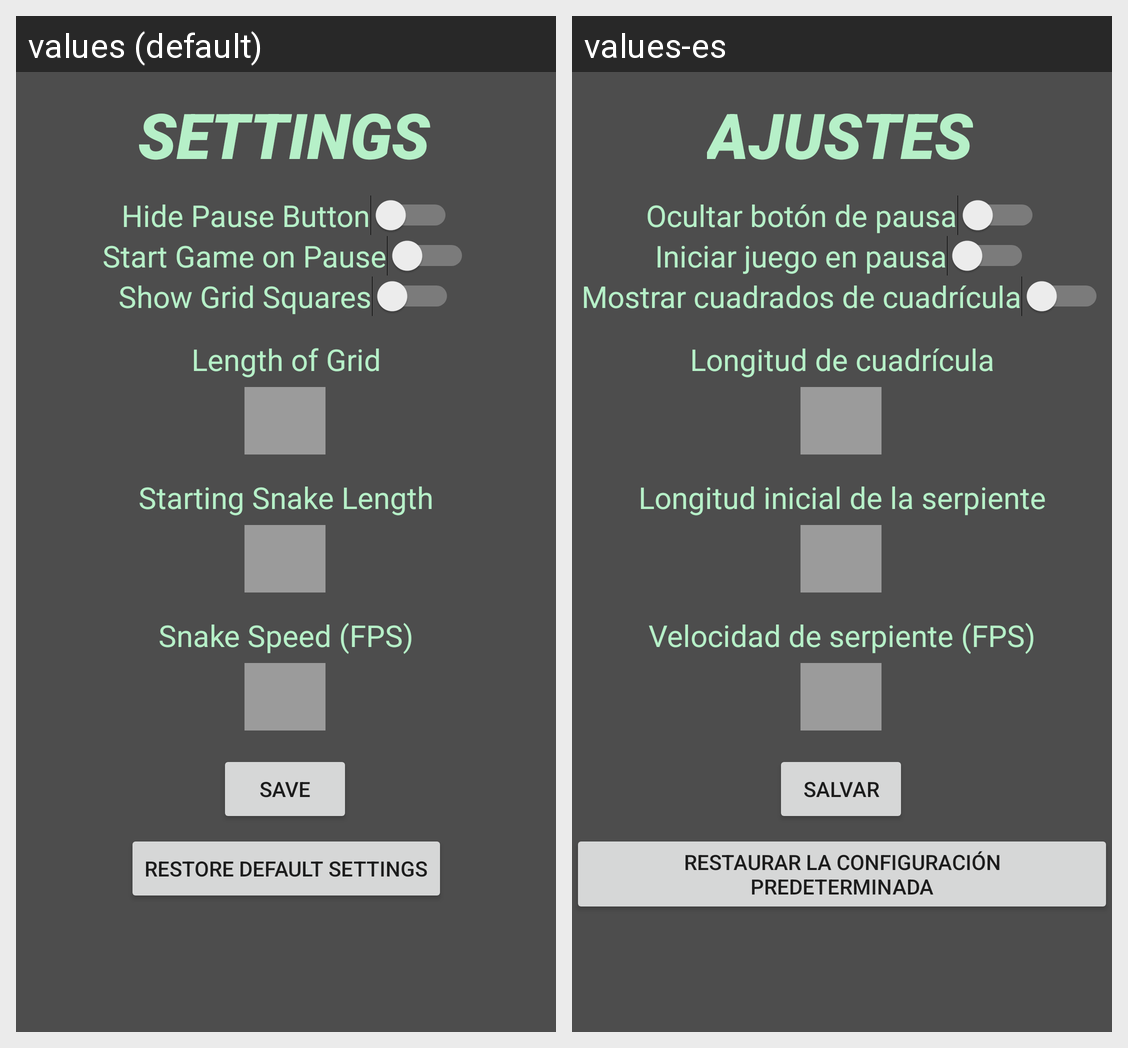

The Android screen above is rendered under two locales of the same app. Produce the string resources it draws, with the default and per-locale values.
Android screen res/layout/activity_settings.xml rendered under 2 locales, left to right: values (default), values-es. Device: Nexus 5 (rendered at 1080×1920; each locale shown at half size, 540×960, under a caption strip naming it); theme AppTheme.
Strings drawn on this screen, with the default value and each locale's value (text and hints the layout hard-codes, and strings that could not be matched under every locale, appear in the picture but are not listed):

settings_label
  values: SETTINGS
  values-es: AJUSTES

starting_snake_length_label
  values: Starting Snake Length
  values-es: Longitud inicial de la serpiente

snake_speed_fps_label
  values: Snake Speed (FPS)
  values-es: Velocidad de serpiente (FPS)

length_of_grid_label
  values: Length of Grid
  values-es: Longitud de cuadrícula

hide_pause_button_label
  values: Hide Pause Button
  values-es: Ocultar botón de pausa

start_game_on_pause_label
  values: Start Game on Pause
  values-es: Iniciar juego en pausa

show_grid_squares_label
  values: Show Grid Squares
  values-es: Mostrar cuadrados de cuadrícula

save_label
  values: Save
  values-es: Salvar

restore_default_settings_label
  values: restore default settings
  values-es: restaurar la configuración predeterminada
